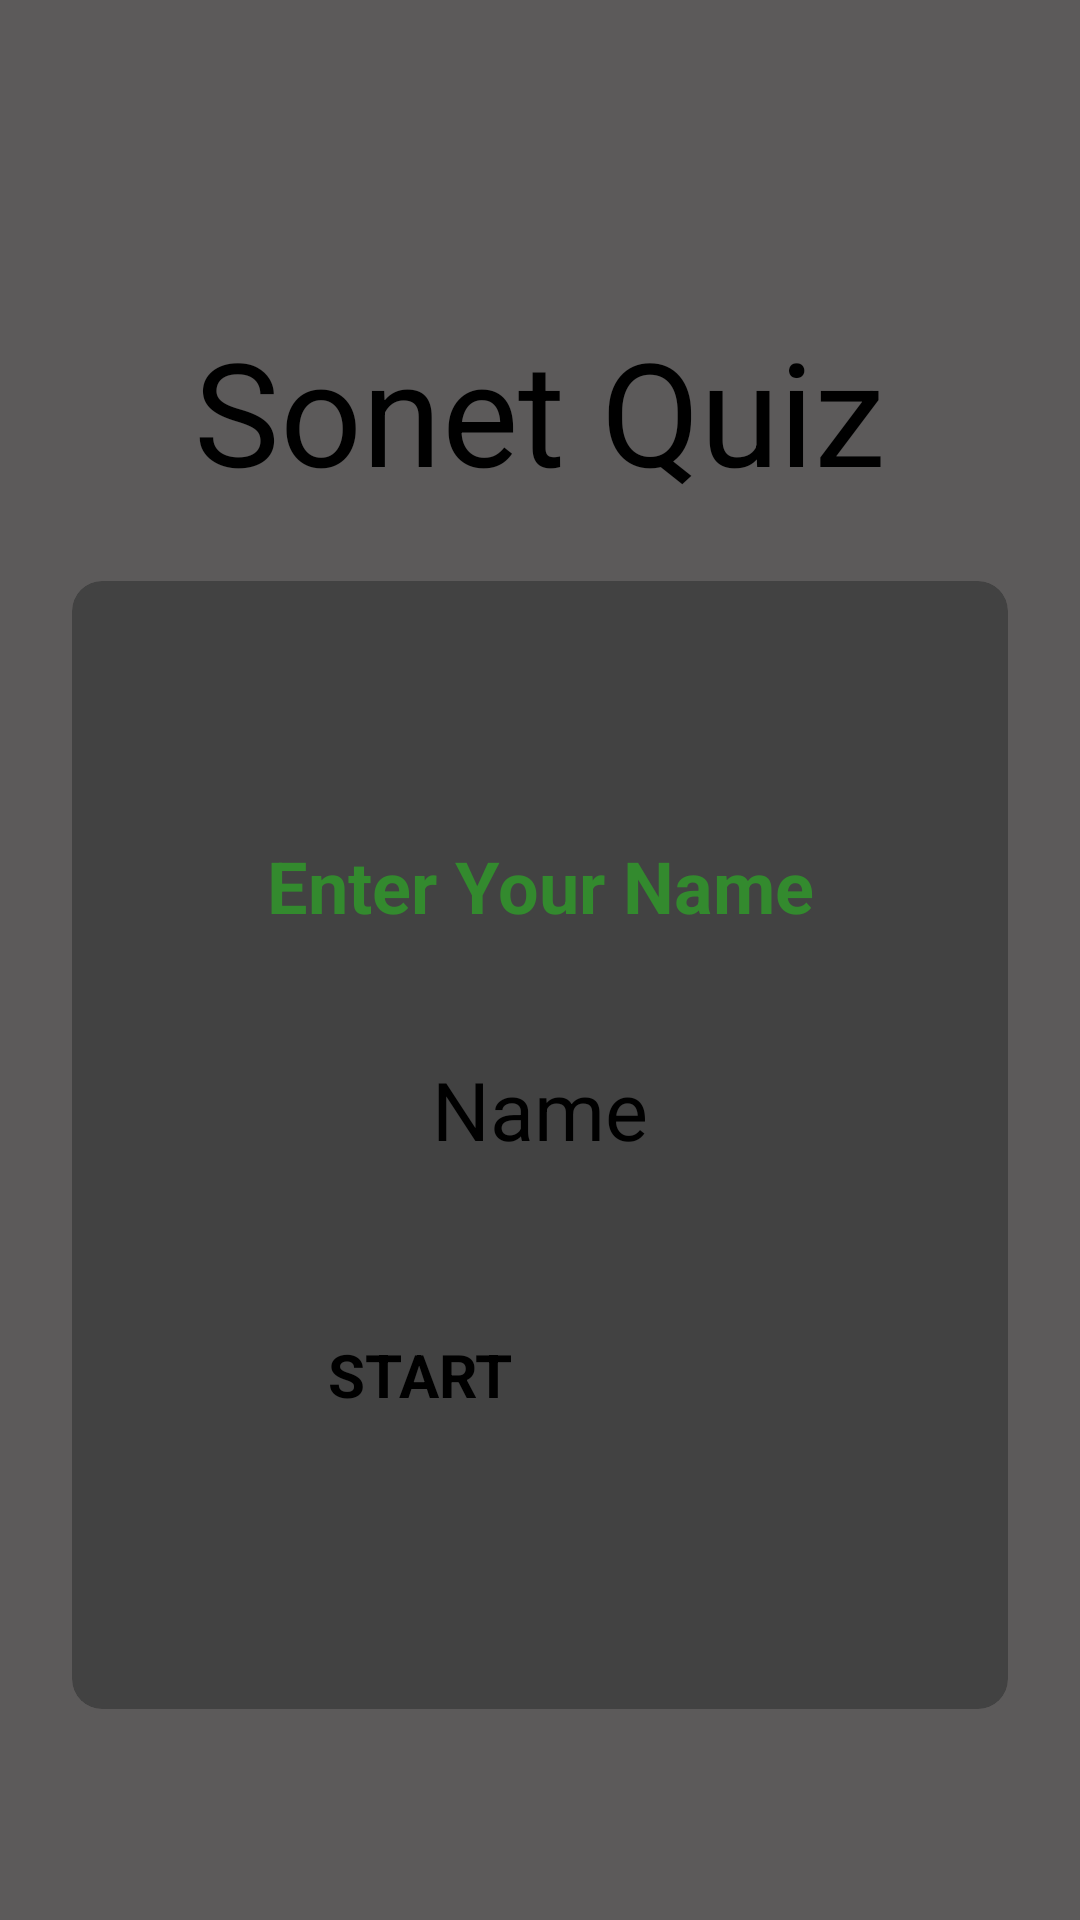

Layout XML and referenced resources for this Android screen:
<!-- AndroidManifest.xml: application theme Theme.DemoApp -->
<!-- res/layout/activity_quiz_app.xml -->
<?xml version="1.0" encoding="utf-8"?>
<androidx.constraintlayout.widget.ConstraintLayout xmlns:android="http://schemas.android.com/apk/res/android"
    xmlns:app="http://schemas.android.com/apk/res-auto"
    xmlns:tools="http://schemas.android.com/tools"
    android:layout_width="match_parent"
    android:layout_height="match_parent"
    android:background="#5C5A5A"
    tools:context=".Quiz_app">

    <TextView
        android:id="@+id/textView"
        android:layout_width="304dp"
        android:layout_height="71dp"
        android:foregroundGravity="center_vertical|center|center_horizontal"
        android:gravity="center|center_horizontal"
        android:text="Sonet Quiz"
        android:textSize="48sp"
        app:layout_constraintBottom_toBottomOf="parent"
        app:layout_constraintEnd_toEndOf="parent"
        app:layout_constraintHorizontal_bias="0.495"
        app:layout_constraintStart_toStartOf="parent"
        app:layout_constraintTop_toTopOf="parent"
        app:layout_constraintVertical_bias="0.178" />

    <androidx.cardview.widget.CardView
        android:id="@+id/cardView"
        android:layout_width="0dp"
        android:layout_height="376dp"
        android:layout_marginStart="24dp"
        android:layout_marginEnd="24dp"
        app:cardCornerRadius="10dp"
        app:layout_constraintBottom_toBottomOf="parent"
        app:layout_constraintEnd_toEndOf="parent"
        app:layout_constraintHorizontal_bias="0.0"
        app:layout_constraintStart_toStartOf="parent"
        app:layout_constraintTop_toTopOf="parent"
        app:layout_constraintVertical_bias="0.734">

        <LinearLayout
            android:layout_width="match_parent"
            android:layout_height="match_parent"
            android:orientation="vertical">

            <TextView
                android:id="@+id/tv1"
                android:layout_width="match_parent"
                android:layout_height="63dp"
                android:layout_gravity="center|center_horizontal"
                android:layout_marginTop="70dp"
                android:gravity="center"
                android:text="Enter Your Name"
                android:textColor="@color/purple_500"
                android:textSize="24sp"
                android:textStyle="bold" />

            <EditText
                android:id="@+id/et1"
                android:layout_width="match_parent"
                android:layout_height="wrap_content"
                android:layout_gravity="center|center_horizontal"
                android:layout_marginTop="25dp"
                android:ellipsize="start"
                android:ems="10"
                android:gravity="center"
                android:hint="Name"
                android:inputType="textPersonName"
                android:textColorHighlight="@color/black"
                android:textColorLink="@color/purple_500"
                android:textSize="27dp" />

            <Button
                android:id="@+id/btn1"
                android:layout_width="141dp"
                android:layout_height="62dp"
                android:layout_gravity="center"
                android:layout_marginTop="57dp"
                android:text="START"
                android:textSize="20dp"
                android:textStyle="bold"
                app:cornerRadius="5dp" />
        </LinearLayout>
    </androidx.cardview.widget.CardView>
</androidx.constraintlayout.widget.ConstraintLayout>
<!-- resources referenced by this layout -->
<resources>
  <color name="black">#FF000000</color>
  <color name="purple_500">#338a2e</color>
</resources>
